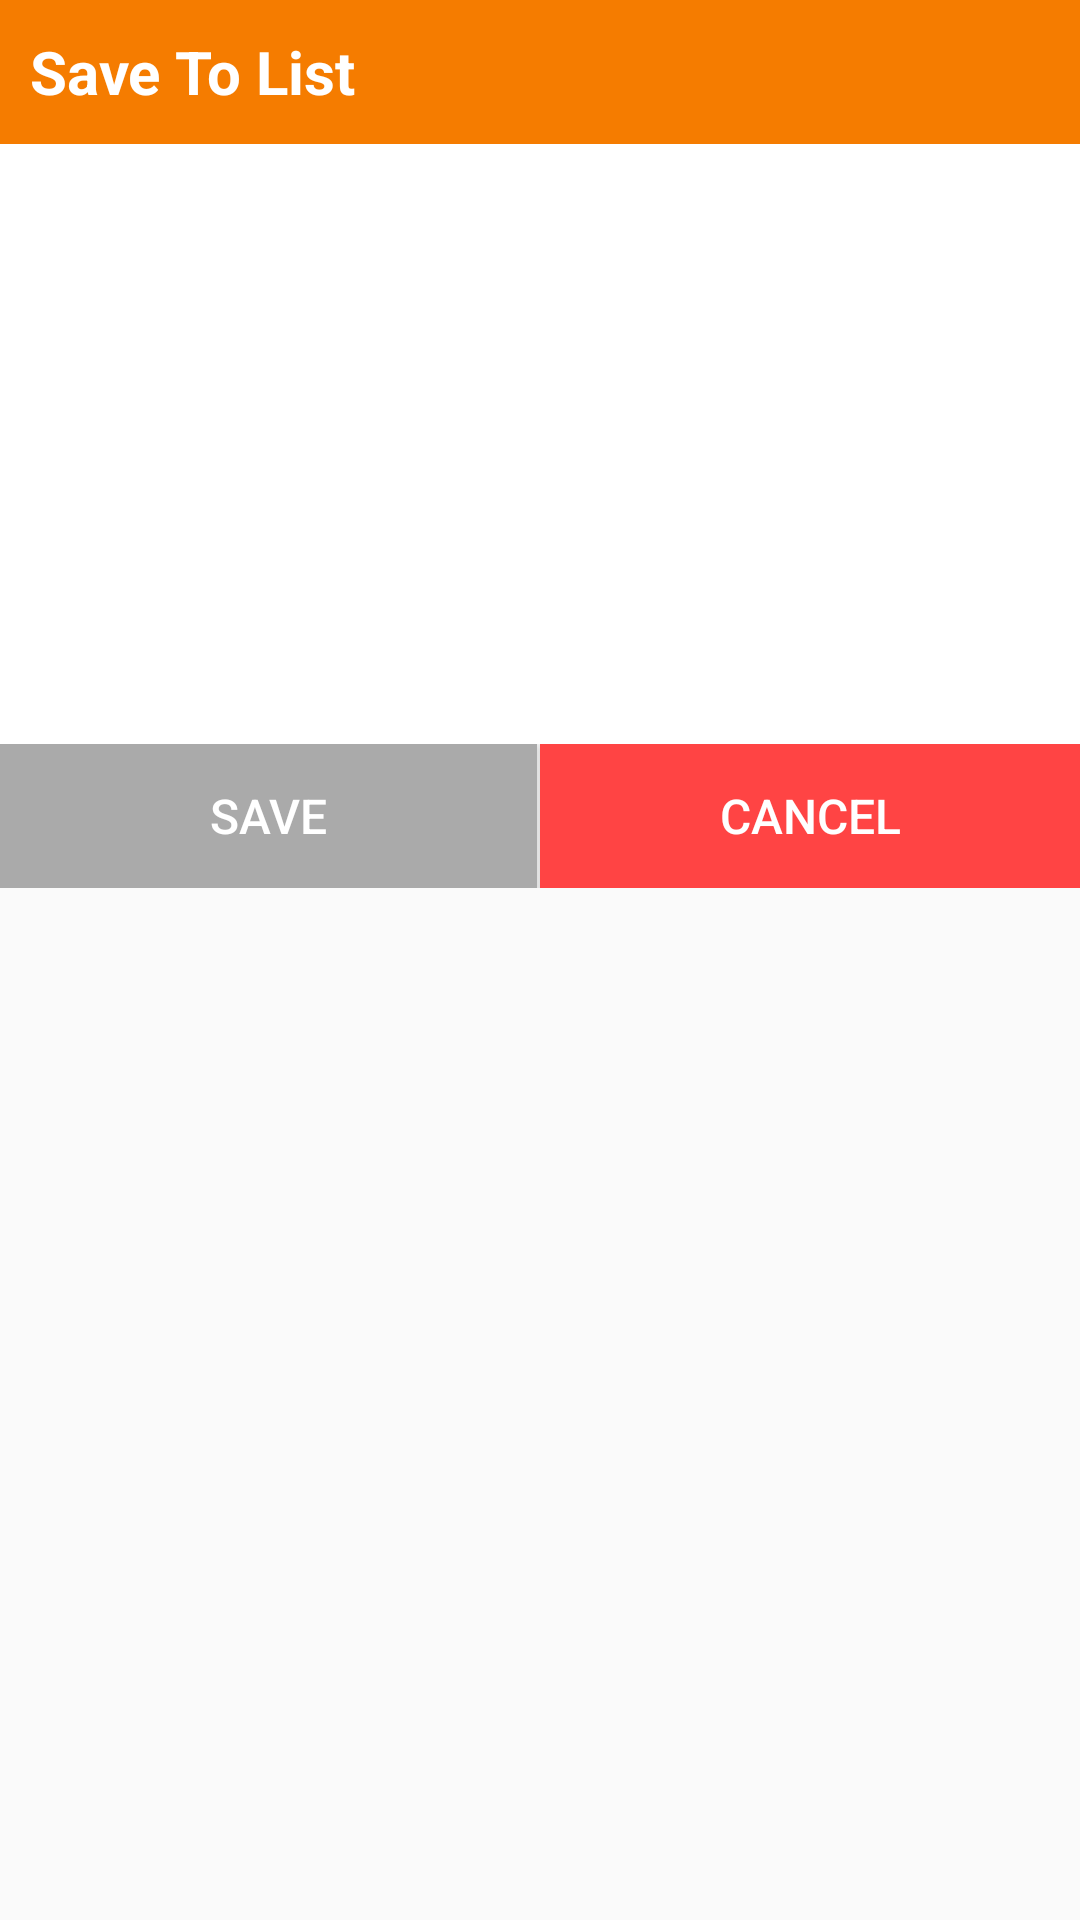

Write the Android layout XML for this screen, with the resource values it uses.
<!-- AndroidManifest.xml: application theme AppTheme -->
<!-- res/layout/activity_main.xml -->
<RelativeLayout xmlns:android="http://schemas.android.com/apk/res/android"
    xmlns:tools="http://schemas.android.com/tools"
    android:layout_width="match_parent"
    android:layout_height="match_parent"
    android:background="#00000009"
    tools:context=".MainActivity">

    <RelativeLayout
        android:id="@+id/rel_top"
        android:layout_width="match_parent"
        android:layout_height="48dip"
        android:background="#F57C00"
        android:padding="10dp">

        <TextView
            android:layout_width="wrap_content"
            android:layout_height="wrap_content"
            android:layout_centerVertical="true"
            android:text="Save To List"
            android:textColor="@android:color/white"
            android:textSize="20dp"
            android:textStyle="bold" />
    </RelativeLayout>

    <TextView
        android:id="@+id/txt_save"
        android:layout_width="match_parent"
        android:layout_height="200dp"
        android:layout_below="@+id/rel_top"
        android:background="@android:color/white"
        android:padding="10dp"
        android:textColor="#5D4037" />


    <LinearLayout
        android:layout_width="match_parent"
        android:layout_height="wrap_content"
        android:layout_below="@+id/txt_save"
        android:layout_centerHorizontal="true"
        android:background="@android:color/white"
        android:gravity="center"
        android:orientation="horizontal">

        <Button
            android:id="@+id/btn_save"
            android:layout_width="match_parent"
            android:layout_height="wrap_content"
            android:layout_marginRight="1dp"
            android:layout_weight="1"
            android:background="@drawable/save_click_effect"
            android:padding="10dp"
            android:text="Save"
            android:textColor="#ffffff"
            android:textSize="16sp" />

        <Button
            android:id="@+id/btn_cancel"
            android:layout_width="match_parent"
            android:layout_height="wrap_content"
            android:layout_weight="1"
            android:background="@drawable/click_effect"
            android:padding="10dp"
            android:text="Cancel"
            android:textColor="#ffffff"
            android:textSize="16sp" />
    </LinearLayout>

</RelativeLayout>
<!-- resources referenced by this layout -->
<resources>
  <!-- drawable click_effect (drawable) -->
  <?xml version="1.0" encoding="utf-8"?>
  
  <layer-list xmlns:android="http://schemas.android.com/apk/res/android">
      
      <item android:bottom="0dp">
          <shape android:shape="rectangle">
  
              <solid android:color="@android:color/holo_red_light" />
          </shape>
      </item>
  
  </layer-list>
  <!-- drawable save_click_effect (drawable) -->
  <?xml version="1.0" encoding="utf-8"?>
  
  <layer-list xmlns:android="http://schemas.android.com/apk/res/android">
      
      <item android:bottom="0dp">
          <shape android:shape="rectangle">
  
              <solid android:color="@android:color/darker_gray" />
          </shape>
      </item>
  
  </layer-list>
  <style name="AppTheme" parent="Theme.AppCompat.Light">
          
          <item name="colorPrimary">@color/colorPrimary</item>
          <item name="colorPrimaryDark">@color/colorPrimaryDark</item>
          <item name="colorAccent">@color/colorAccent</item>
          <item name="windowActionBar">false</item>
          <item name="windowNoTitle">true</item>
      </style>
  <color name="colorPrimary">#F57C00</color>
  <color name="colorPrimaryDark">#E65100</color>
  <color name="colorAccent">#FF2535E4</color>
</resources>
